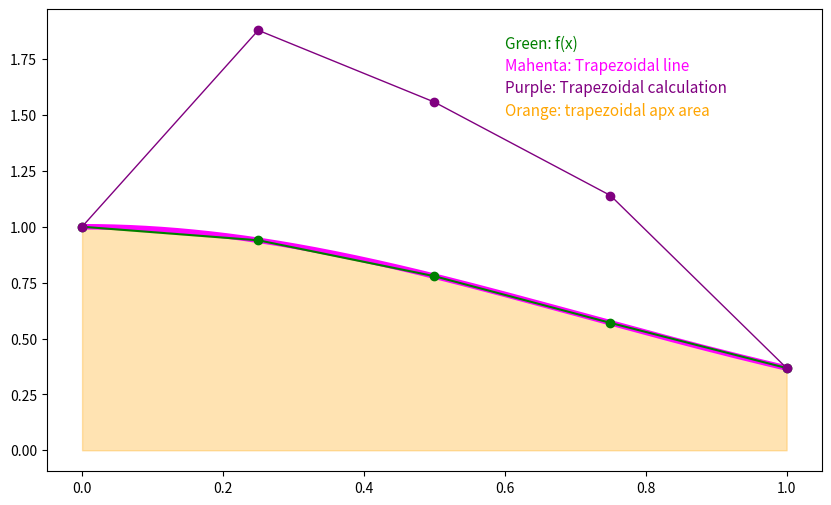

Source code (Python):
import numpy as np
import matplotlib.pyplot as plt

#Integral from-to
a , b = 0 , 1 
#Function return our function example which the exponent represent the sensor data with time
def f(x):
    return np.exp(-x**2)
#Calculating the trapezoidal method. The function expected a h value and list of noes representing the integral step
#loop range start from the second element of array and end with left last element. Therfoe having {(arr_nodes) - 1} 
#intern_trapezoidal the value we add together inside the trapezoidal step 2 * f(xn) where a < n < b
#cal_trap_step multiplty the f(xn) where a < n < b with (2) following trapezoidal formula
#Finally adding all together with res_trap [0] return first element , [-1] return last element of array. 
#y_values_y holding the trapezoidal step result for plotting, defin it as golbal to be modify in function
y_values_trapezoidal = []
def trapezoidal(h, arr_nodes):
    intern_trapezoidal = 0
    list_intern = []
    for nodes in range(1, len(arr_nodes)-1):
        cal_trap_step = (2*arr_nodes[nodes])
        list_intern.append(float(cal_trap_step))
        intern_trapezoidal += cal_trap_step
    
    res_trap = h/2 * (arr_nodes[0] + intern_trapezoidal + arr_nodes[-1])

    global y_values_trapezoidal
    y_values_trapezoidal = [float(arr_nodes[0])] + list_intern + [float(arr_nodes[-1])]

    return float(res_trap)


#subintervals (must be even for simsons method)
n = 4
h = (b - a) / n
#the numpy.linspace will return value between a and b with interval of (n)
x_nodes = np.linspace(a, b, n + 1)
#setting the step value into the function
y_nodes = f(x_nodes)

#calulcating with trapezoidal method
res = trapezoidal(h, y_nodes)
print(f"Trapezoida {res}")
x_values_trapezoidal = x_nodes
print(x_values_trapezoidal)
print(y_values_trapezoidal)
# Plot function
x_dense = np.linspace(a, b, 800)
y_dense = f(x_dense)

plt.figure(figsize=(10, 6))
plt.plot(x_dense, y_dense, 'b-', label='f(x) = e^{-x^2}', linewidth=4, color='magenta')
plt.plot(x_nodes, y_nodes, 'bo-', label='Sample points', color='green')
plt.plot(x_values_trapezoidal, y_values_trapezoidal, 'bo-', label='f(x) values', linewidth=1, color='purple')
plt.fill_between(x_nodes, y_nodes, alpha=0.3, color='orange', label=f'Trapezoidal area ≈ {res}')

plt.text(x=0.6, y=1.8, s='Green: f(x)', color='green', fontsize=11)
plt.text(x=0.6, y=1.7, s='Mahenta: Trapezoidal line', color='magenta', fontsize=11)
plt.text(x=0.6, y=1.6, s='Purple: Trapezoidal calculation', color='purple', fontsize=11)
plt.text(x=0.6, y=1.5, s='Orange: trapezoidal apx area', color='orange', fontsize=11)


plt.show()
